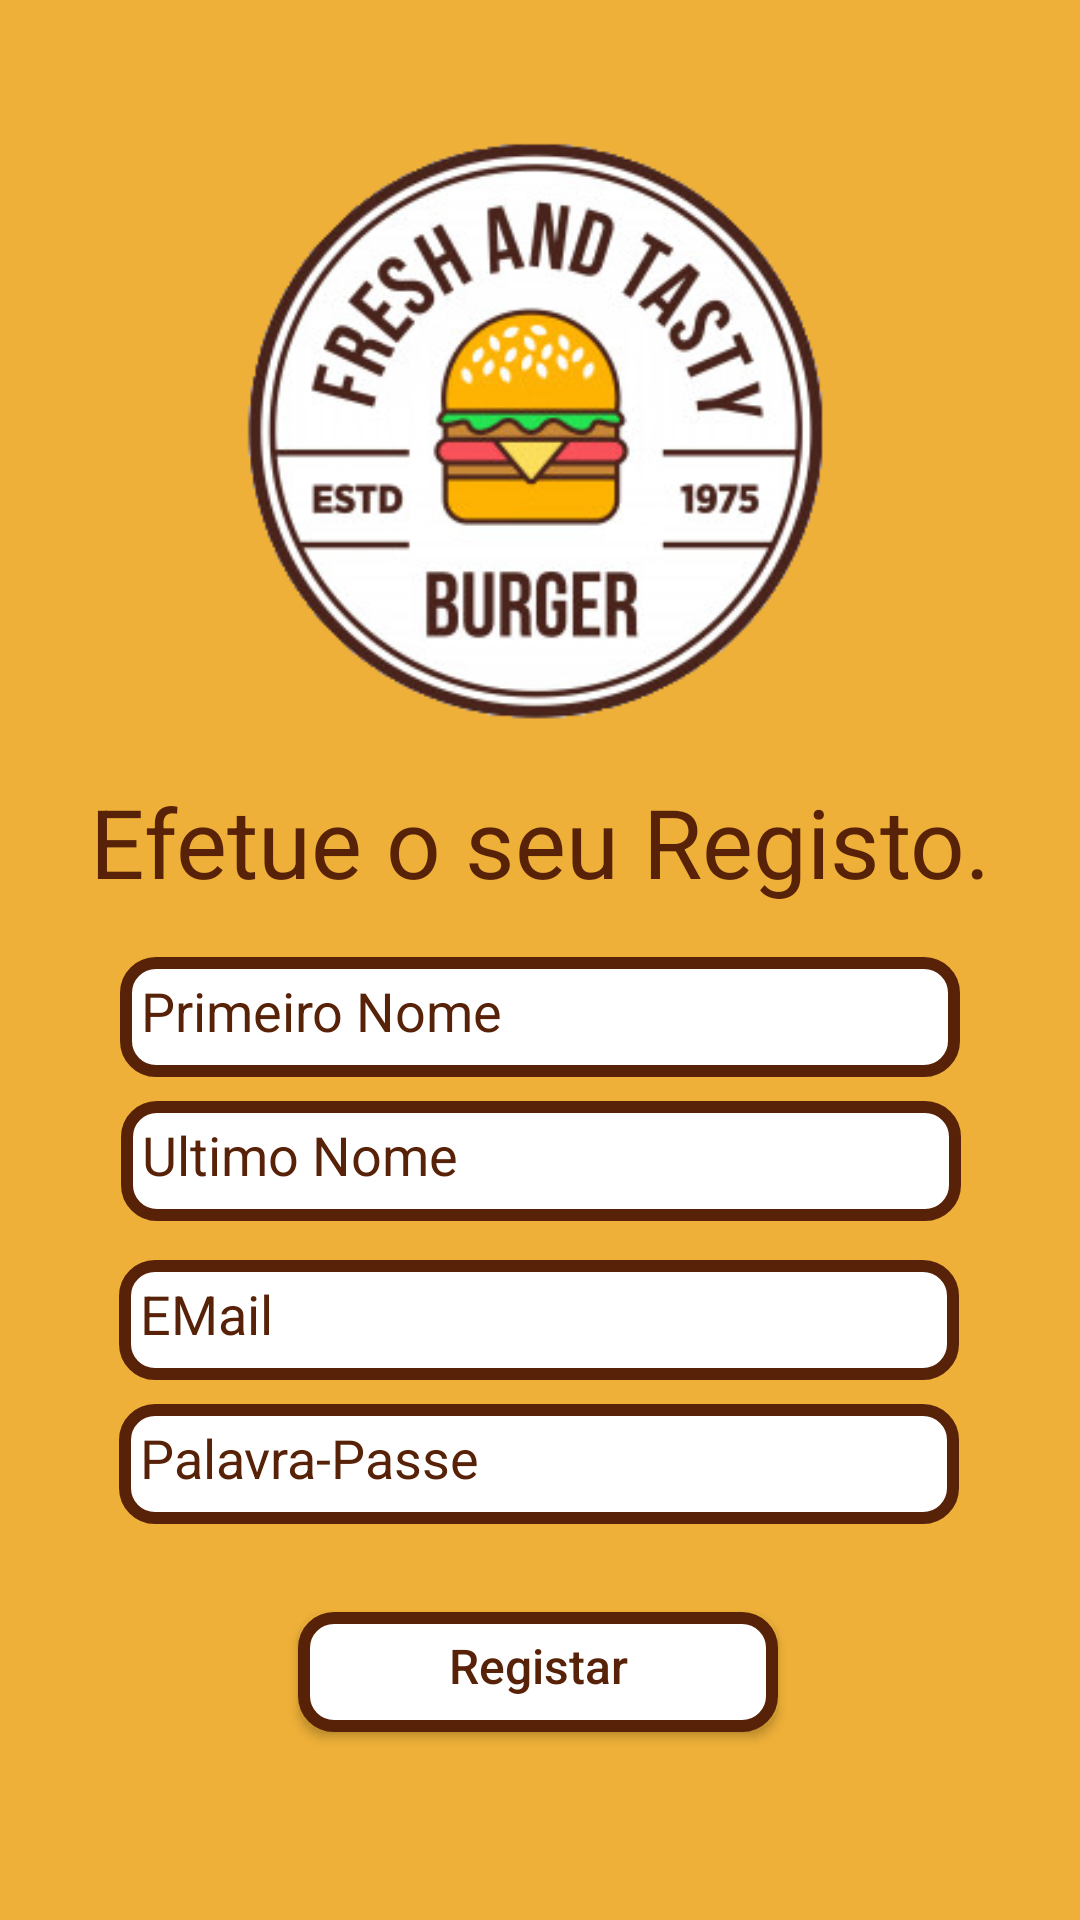

Here is an Android app screen rendered from its layout file. Give the layout XML and the strings, colors and styles it references.
<!-- AndroidManifest.xml: application theme AppTheme -->
<!-- res/layout/activity_register.xml -->
<?xml version="1.0" encoding="utf-8"?>
<androidx.constraintlayout.widget.ConstraintLayout xmlns:android="http://schemas.android.com/apk/res/android"
    xmlns:app="http://schemas.android.com/apk/res-auto"
    xmlns:tools="http://schemas.android.com/tools"
    android:background="#EEB038"
    android:layout_width="match_parent"
    android:layout_height="match_parent"
    tools:context=".RegisterActivity">

    <Button
        android:id="@+id/buttonRegistar"
        android:layout_width="160dp"
        android:layout_height="40dp"
        android:layout_marginStart="16dp"
        android:layout_marginTop="16dp"
        android:layout_marginEnd="16dp"
        android:layout_marginBottom="50dp"
        android:background="@drawable/my_custom_button"
        android:text="Registar"
        android:textAllCaps="false"
        android:textColor="@color/colorPrimary"
        android:textSize="16dp"
        app:layout_constraintBottom_toBottomOf="parent"
        app:layout_constraintEnd_toEndOf="parent"
        app:layout_constraintHorizontal_bias="0.497"
        app:layout_constraintStart_toStartOf="parent"
        app:layout_constraintTop_toBottomOf="@+id/editTextTextPasswordRegistar"
        app:layout_constraintVertical_bias="0.518" />

    <EditText
        android:id="@+id/editTextTextPasswordRegistar"
        android:layout_width="280dp"
        android:layout_height="40dp"
        android:layout_marginStart="16dp"
        android:layout_marginTop="8dp"
        android:layout_marginEnd="16dp"
        android:layout_marginBottom="130dp"
        android:background="@drawable/button_style"
        android:hint="Palavra-Passe"
        android:textColorHint="@color/colorPrimary"
        android:ems="10"
        android:inputType="textPassword"
        app:layout_constraintBottom_toBottomOf="parent"
        app:layout_constraintEnd_toEndOf="parent"
        app:layout_constraintHorizontal_bias="0.494"
        app:layout_constraintStart_toStartOf="parent"
        app:layout_constraintTop_toBottomOf="@+id/editTextTextEmailAddressRegistar"
        app:layout_constraintVertical_bias="0.0" />

    <EditText
        android:id="@+id/editTextTextEmailAddressRegistar"
        android:layout_width="280dp"
        android:layout_height="40dp"
        android:layout_marginStart="16dp"
        android:layout_marginTop="8dp"
        android:layout_marginEnd="16dp"
        android:layout_marginBottom="180dp"
        android:background="@drawable/button_style"
        android:hint="EMail"
        android:textColorHint="@color/colorPrimary"
        android:ems="10"
        android:inputType="textEmailAddress"
        android:textColor="#572208"
        app:layout_constraintBottom_toBottomOf="parent"
        app:layout_constraintEnd_toEndOf="parent"
        app:layout_constraintHorizontal_bias="0.494"
        app:layout_constraintStart_toStartOf="parent"
        app:layout_constraintTop_toBottomOf="@+id/editTextTextPersonLastNameRegistar"
        app:layout_constraintVertical_bias="1.0" />

    <ImageView
        android:id="@+id/imageView"
        android:layout_width="214dp"
        android:layout_height="220dp"
        android:layout_marginStart="16dp"
        android:layout_marginEnd="16dp"
        android:layout_marginBottom="350dp"
        app:layout_constraintBottom_toBottomOf="parent"
        app:layout_constraintEnd_toEndOf="parent"
        app:layout_constraintStart_toStartOf="parent"
        app:layout_constraintTop_toTopOf="parent"
        app:srcCompat="@drawable/logo" />

    <TextView
        android:id="@+id/textView3"
        android:layout_width="wrap_content"
        android:layout_height="wrap_content"
        android:layout_marginStart="16dp"
        android:layout_marginTop="16dp"
        android:layout_marginEnd="16dp"
        android:layout_marginBottom="350dp"
        android:text="Efetue o seu Registo."
        android:textColor="#572208"
        android:textSize="32dp"
        android:textAlignment="center"
        app:layout_constraintBottom_toBottomOf="parent"
        app:layout_constraintEnd_toEndOf="parent"
        app:layout_constraintStart_toStartOf="parent"
        app:layout_constraintTop_toBottomOf="@+id/imageView" />

    <EditText
        android:id="@+id/editTextTextPersonFirstNameRegistar"
        android:layout_width="280dp"
        android:layout_height="40dp"
        android:layout_marginStart="16dp"
        android:layout_marginTop="16dp"
        android:layout_marginEnd="16dp"
        android:layout_marginBottom="280dp"
        android:background="@drawable/button_style"
        android:hint="Primeiro Nome"
        android:textColorHint="@color/colorPrimary"
        android:ems="10"
        android:inputType="textPersonName"
        android:textColor="#572208"
        app:layout_constraintBottom_toBottomOf="parent"
        app:layout_constraintEnd_toEndOf="parent"
        app:layout_constraintStart_toStartOf="parent"
        app:layout_constraintTop_toBottomOf="@+id/textView3" />

    <EditText
        android:id="@+id/editTextTextPersonLastNameRegistar"
        android:layout_width="280dp"
        android:layout_height="40dp"
        android:layout_marginStart="16dp"
        android:layout_marginTop="8dp"
        android:layout_marginEnd="16dp"
        android:layout_marginBottom="230dp"
        android:background="@drawable/button_style"
        android:hint="Ultimo Nome"
        android:textColorHint="@color/colorPrimary"
        android:ems="10"
        android:inputType="textPersonName"
        android:textColor="#572208"
        app:layout_constraintBottom_toBottomOf="parent"
        app:layout_constraintEnd_toEndOf="parent"
        app:layout_constraintHorizontal_bias="0.505"
        app:layout_constraintStart_toStartOf="parent"
        app:layout_constraintTop_toBottomOf="@+id/editTextTextPersonFirstNameRegistar"
        app:layout_constraintVertical_bias="0.0" />

</androidx.constraintlayout.widget.ConstraintLayout>
<!-- resources referenced by this layout -->
<resources>
  <color name="colorPrimary">#572208</color>
  <!-- drawable button_style (drawable) -->
  <?xml version="1.0" encoding="utf-8"?>
  <shape xmlns:android="http://schemas.android.com/apk/res/android" android:shape="rectangle">
  
      <solid android:color="#FFFFFF"/>
      <corners android:radius="10dp"/>
      <stroke
          android:width="4dp"
          android:color="@color/colorPrimary"/>
      <padding
          android:bottom="7dp"
          android:left="7dp"
          android:right="7dp"
          android:top="3dp" />
  
  </shape>
  <!-- drawable logo: png bitmap (drawable, 78434 bytes) -->
  <!-- drawable my_custom_button (drawable) -->
  <?xml version="1.0" encoding="utf-8"?>
  <selector xmlns:android="http://schemas.android.com/apk/res/android">
      <item
          android:state_pressed="true"
          android:drawable="@drawable/button_style_pressed" />
      <item
          android:drawable="@drawable/button_style" />
  </selector>
  <style name="AppTheme" parent="Theme.AppCompat.Light.DarkActionBar">
          
          <item name="colorPrimary">@color/colorPrimary</item>
          <item name="colorPrimaryDark">@color/colorPrimaryDark</item>
          <item name="colorAccent">@color/colorAccent</item>
      </style>
  <!-- drawable button_style_pressed (drawable) -->
  <?xml version="1.0" encoding="utf-8"?>
  <shape xmlns:android="http://schemas.android.com/apk/res/android" android:shape="rectangle">
  
      <solid android:color="#BCFFFFFF"/>
      <corners android:radius="10dp"/>
      <stroke
          android:width="4dp"
          android:color="@color/colorPrimary"/>
      <padding
          android:bottom="7dp"
          android:left="7dp"
          android:right="7dp"
          android:top="3dp" />
  
  </shape>
  <color name="colorPrimaryDark">#572208</color>
  <color name="colorAccent">#03DAC5</color>
</resources>
